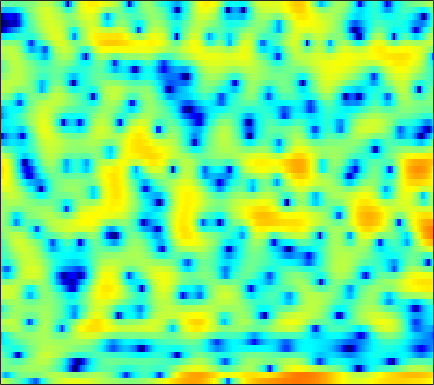

Data behind this chart, as committed beside it:
3.1883, 2.5668, 1.7718, 1.0377, 0.52981, -0.1086, -0.72977, -1.2193, -1.9406, -2.7732, -3.8057, -4.7562, -6.3228, -8.3657, -10.29, -12.955, -13.239, -11.235, -8.0371, -5.3628, -3.2492, -1.9603, -0.52958, 0.63393
-4.938, -7.168, -9.275, -8.466, -6.744, -4.555, -2.878, -1.94, -1.032, -0.446, -0.1201, -0.01219, -0.0001105, -0.08816, -0.1796, -0.269, -0.2544, -0.1432, 0.1462, 0.557, 1.02, 1.359, 1.758, 2.064
-0.282, -0.3736, -0.4305, -0.4029, -0.3274, -0.1681, 0.03324, 0.1993, 0.4302, 0.6469, 0.8431, 0.9721, 1.121, 1.244, 1.314, 1.376, 1.4, 1.391, 1.337, 1.221, 1.028, 0.8159, 0.4335, -0.08196
-0.02084, -0.2911, -0.7207, -1.199, -1.561, -1.998, -2.31, -2.402, -2.289, -1.907, -1.323, -0.8123, -0.09773, 0.5899, 1.058, 1.594, 2.013, 2.245, 2.439, 2.489, 2.387, 2.206, 1.818, 1.257
-1.382, -1.962, -2.979, -4.354, -5.721, -8.216, -12.09, -16.91, -21.64, -13.14, -8.231, -5.753, -3.306, -1.476, -0.3881, 0.7694, 1.657, 2.175, 2.697, 3.038, 3.216, 3.248, 3.165, 2.945
-3.612, -3.77, -4.002, -4.253, -4.453, -4.695, -4.84, -4.831, -4.593, -4.082, -3.358, -2.728, -1.851, -0.996, -0.4004, 0.3123, 0.9182, 1.299, 1.713, 2.019, 2.226, 2.319, 2.365, 2.33
-7.179, -6.46, -5.504, -4.64, -4.072, -3.411, -2.843, -2.461, -1.981, -1.514, -1.06, -0.7291, -0.2981, 0.117, 0.4102, 0.7696, 1.086, 1.286, 1.494, 1.63, 1.702, 1.716, 1.685, 1.61
-8.558, -6.461, -4.42, -2.951, -2.117, -1.262, -0.6424, -0.3022, 0.0276, 0.2515, 0.412, 0.5143, 0.6542, 0.8218, 0.9673, 1.181, 1.399, 1.545, 1.679, 1.72, 1.641, 1.492, 1.173, 0.732
0.3821, 0.7472, 1.253, 1.688, 1.925, 2.088, 2.058, 1.892, 1.462, 0.7954, -0.06977, -0.7624, -1.559, -1.882, -1.676, -0.926, 0.03056, 0.6993, 1.404, 1.818, 1.893, 1.7, 1.086, 0.0008961
2.171, 2.319, 2.552, 2.749, 2.825, 2.76, 2.448, 2.023, 1.128, -0.2626, -2.346, -4.609, -9.264, -14.91, -11.54, -6.042, -2.694, -1.042, 0.4405, 1.322, 1.704, 1.706, 1.369, 0.6524
-2.67, -1.735, -0.6017, 0.3067, 0.817, 1.256, 1.427, 1.387, 1.131, 0.692, 0.1097, -0.3404, -0.8153, -0.9941, -0.9076, -0.5495, -0.002548, 0.4416, 0.9638, 1.315, 1.46, 1.437, 1.232, 0.8308
-6.688, -4.449, -2.314, -0.8707, -0.1197, 0.5768, 0.9846, 1.132, 1.172, 1.084, 0.9194, 0.7906, 0.6527, 0.5775, 0.5855, 0.6694, 0.8054, 0.9262, 1.08, 1.174, 1.177, 1.114, 0.912, 0.5747
-0.3034, 0.0843, 0.6336, 1.118, 1.375, 1.546, 1.533, 1.399, 1.065, 0.5992, 0.06476, -0.3335, -0.7932, -1.072, -1.085, -0.8516, -0.4683, -0.154, 0.2285, 0.5248, 0.7029, 0.7251, 0.6003, 0.3191
3.212, 3.276, 3.324, 3.299, 3.221, 2.981, 2.525, 2.013, 1.061, -0.2975, -2.17, -4.007, -6.991, -9.318, -8.763, -6.072, -3.562, -2.14, -0.7903, 0.05892, 0.4993, 0.5909, 0.457, 0.068
3.141, 3.265, 3.364, 3.365, 3.32, 3.151, 2.815, 2.429, 1.685, 0.58, -0.9286, -2.315, -4.305, -5.744, -5.483, -3.818, -2.107, -1.076, -0.09412, 0.4219, 0.479, 0.2738, -0.2798, -1.178
-0.201, -0.07386, 0.1291, 0.432, 0.6886, 1.079, 1.469, 1.703, 1.894, 1.948, 1.867, 1.746, 1.579, 1.519, 1.512, 1.561, 1.66, 1.682, 1.552, 1.182, 0.5405, -0.1434, -1.407, -3.074
-5.556, -6.526, -7.635, -7.358, -6.038, -3.751, -1.661, -0.3722, 0.9895, 2.013, 2.746, 3.131, 3.476, 3.698, 3.75, 3.675, 3.482, 3.235, 2.722, 1.995, 1.032, 0.09186, -1.471, -3.426
-7.806, -9.573, -12.66, -12.85, -10.06, -6.166, -3.182, -1.463, 0.3245, 1.643, 2.609, 3.146, 3.634, 3.879, 3.947, 3.881, 3.616, 3.304, 2.743, 2.005, 1.066, 0.2333, -0.9997, -2.421
-4.79, -4.741, -4.543, -3.968, -3.284, -2.168, -0.9746, -0.1112, 0.9441, 1.825, 2.498, 2.873, 3.21, 3.322, 3.296, 3.129, 2.777, 2.409, 1.808, 1.066, 0.2212, -0.438, -1.388, -2.372
-3.954, -3.32, -2.375, -1.484, -0.8321, 0.02528, 0.8269, 1.387, 2.015, 2.513, 2.868, 3.02, 3.084, 3.015, 2.838, 2.447, 1.926, 1.432, 0.6332, -0.2818, -1.267, -2.053, -3.091, -3.967
-4.507, -3.173, -1.592, -0.2862, 0.5358, 1.456, 2.2, 2.642, 3.072, 3.332, 3.429, 3.4, 3.2, 2.888, 2.54, 1.931, 1.198, 0.5302, -0.5437, -1.851, -3.492, -4.981, -7.169, -9.259
-4.104, -2.33, -0.5674, 0.7984, 1.626, 2.464, 3.046, 3.328, 3.547, 3.564, 3.38, 3.135, 2.642, 1.944, 1.394, 0.6336, -0.2122, -0.8277, -1.688, -2.765, -4.239, -5.673, -8.521, -12.44
-1.514, -0.4129, 0.7386, 1.542, 1.988, 2.394, 2.625, 2.681, 2.634, 2.401, 1.936, 1.399, 0.4312, -1.026, -2.286, -4.083, -5.38, -5.476, -4.724, -3.768, -3.025, -2.722, -2.557, -2.326
0.4462, 0.659, 0.7227, 0.6087, 0.3376, -0.1129, -0.5361, -0.7125, -0.8154, -0.7992, -0.8907, -1.216, -2.062, -3.585, -5.654, -9.645, -15.53, -13.33, -7.719, -4.235, -2.014, -0.9079, 0.272, 1.073
1.1, 0.6976, -0.1858, -1.555, -3.071, -5.91, -9.854, -11.8, -9.423, -6.117, -3.921, -2.923, -2.287, -2.068, -2.198, -2.34, -2.371, -2.072, -1.349, -0.417, 0.4974, 1.091, 1.795, 2.264
1.404, 1.014, 0.1669, -1.101, -2.328, -4.373, -6.494, -7.18, -6.372, -4.487, -2.811, -1.8, -0.8274, -0.2343, 0.1643, 0.4393, 0.7624, 0.965, 1.247, 1.552, 1.799, 1.978, 2.057, 2.028
1.118, 1.122, 0.9967, 0.716, 0.4226, -0.008387, -0.3623, -0.5093, -0.501, -0.3059, -0.005855, 0.1953, 0.4835, 0.6815, 0.7886, 0.8989, 0.9834, 1.032, 1.1, 1.143, 1.159, 1.115, 0.941, 0.6185
0.3073, 0.9448, 1.536, 1.855, 1.95, 1.952, 1.858, 1.718, 1.536, 1.307, 1.067, 0.8705, 0.5463, 0.2609, -0.03578, -0.3261, -0.6536, -0.815, -0.9378, -0.9563, -0.8653, -0.809, -0.699, -0.7664
1.114, 1.949, 2.673, 3.033, 3.133, 3.067, 2.823, 2.538, 2.041, 1.447, 0.7532, 0.214, -0.6594, -1.585, -2.36, -3.458, -4.582, -5.282, -5.835, -5.638, -4.824, -4.028, -2.938, -2.072
3.769, 4.005, 4.151, 4.045, 3.834, 3.357, 2.679, 2.09, 1.144, 0.09548, -1.079, -1.976, -3.266, -4.708, -5.87, -7.994, -10.74, -14.19, -22.71, -18.7, -11.53, -8.273, -5.38, -3.361
5.79, 5.573, 5.122, 4.495, 3.868, 2.848, 1.6, 0.5138, -1.073, -2.845, -4.687, -6.099, -7.615, -8.886, -9.543, -10.09, -10.76, -11.1, -11.18, -10.09, -8.114, -6.437, -4.535, -2.926
6.968, 6.517, 5.707, 4.641, 3.663, 2.1, 0.2306, -1.422, -3.931, -6.885, -10.3, -13.58, -18.33, -19.87, -17.03, -13.13, -10.54, -8.882, -7.149, -5.582, -4.196, -3.243, -2.2, -1.368
7.425, 6.849, 5.837, 4.505, 3.311, 1.372, -0.9702, -3.058, -6.31, -10.02, -13.74, -16.53, -18.08, -17.54, -15.3, -11.71, -8.595, -6.621, -4.504, -2.821, -1.518, -0.7903, -0.1198, 0.1621
6.673, 6.034, 4.941, 3.631, 2.438, 0.5672, -1.684, -3.77, -7.174, -11.86, -18.98, -26.45, -18.55, -12.96, -10.38, -7.437, -5.038, -3.522, -1.783, -0.4209, 0.6315, 1.155, 1.608, 1.605
3.931, 3.232, 2.276, 1.204, 0.3349, -0.9522, -2.39, -3.524, -5.14, -6.633, -7.691, -8.126, -7.635, -6.59, -5.422, -3.915, -2.363, -1.344, -0.09095, 0.9336, 1.704, 2.133, 2.45, 2.522
-0.7427, -1.437, -2.096, -2.668, -3.044, -3.58, -4.189, -4.615, -5.128, -5.462, -5.53, -5.308, -4.748, -3.898, -3.081, -1.989, -0.8367, -0.03868, 0.9261, 1.735, 2.346, 2.692, 2.949, 3.052
-9.11, -9.484, -8.796, -7.678, -7.154, -6.833, -6.925, -7.237, -7.696, -7.991, -7.72, -6.976, -5.633, -3.967, -2.795, -1.244, 0.05942, 0.952, 1.908, 2.65, 3.183, 3.426, 3.599, 3.561
-16.76, -16.49, -12.44, -9.778, -8.74, -8.231, -8.605, -9.573, -12.1, -17.01, -20.14, -14.37, -8.508, -4.792, -2.699, -0.4997, 1.154, 2.134, 3.124, 3.796, 4.178, 4.28, 4.205, 3.875
-6.913, -7.075, -7.034, -6.676, -6.417, -6.302, -6.559, -6.982, -7.855, -8.649, -8.311, -6.991, -4.619, -2.166, -0.6032, 1.17, 2.579, 3.369, 4.16, 4.615, 4.736, 4.624, 4.145, 3.34
-7.324, -6.886, -6.296, -5.713, -5.26, -4.776, -4.431, -4.189, -3.831, -3.381, -2.645, -1.99, -0.8855, 0.3308, 1.198, 2.287, 3.211, 3.739, 4.249, 4.473, 4.393, 4.12, 3.399, 2.269
-12.25, -10.16, -7.972, -6.559, -5.763, -4.986, -4.374, -3.972, -3.415, -2.756, -1.976, -1.32, -0.3446, 0.5974, 1.323, 2.155, 2.875, 3.307, 3.698, 3.876, 3.811, 3.583, 3.054, 2.191
-10.3, -8.785, -7.226, -6.25, -5.881, -5.694, -5.725, -5.788, -5.675, -5.076, -4.063, -3.049, -1.729, -0.4648, 0.3853, 1.334, 2.082, 2.535, 2.961, 3.22, 3.312, 3.267, 3.071, 2.706
-4.238, -3.982, -3.882, -4.055, -4.518, -5.673, -7.72, -10.07, -14.17, -13.81, -8.97, -6.215, -3.475, -1.567, -0.5583, 0.4949, 1.193, 1.576, 1.976, 2.28, 2.533, 2.697, 2.828, 2.898
0.3, 0.2377, -0.008273, -0.5344, -1.127, -2.31, -4.038, -5.599, -7.433, -7.357, -5.471, -3.83, -2.127, -1.004, -0.495, -0.1995, -0.2041, -0.3406, -0.4569, -0.324, 0.1526, 0.6715, 1.412, 2.046
2.523, 2.53, 2.463, 2.235, 1.967, 1.511, 0.9809, 0.6107, 0.2196, 0.03577, 0.06469, 0.1286, 0.1071, -0.1339, -0.5518, -1.636, -3.379, -5.254, -8.577, -10.23, -7.282, -4.702, -2.068, -0.3697
2.033, 2.262, 2.489, 2.638, 2.671, 2.636, 2.544, 2.421, 2.219, 1.968, 1.665, 1.343, 0.8168, 0.06604, -0.708, -2.059, -3.953, -5.795, -8.468, -9.619, -7.737, -5.777, -3.57, -2.013
-0.0966, 0.5076, 1.211, 1.782, 2.112, 2.403, 2.536, 2.541, 2.444, 2.233, 1.891, 1.564, 1.031, 0.3619, -0.2308, -1.071, -1.933, -2.546, -3.17, -3.421, -3.258, -2.939, -2.39, -1.825
-2.829, -1.434, 0.002592, 1.026, 1.595, 2.11, 2.374, 2.45, 2.388, 2.173, 1.823, 1.509, 0.9821, 0.3879, -0.06121, -0.6946, -1.282, -1.637, -2.021, -2.226, -2.229, -2.098, -1.827, -1.508
-2.65, -1.126, 0.3593, 1.362, 1.899, 2.352, 2.548, 2.553, 2.369, 1.998, 1.488, 1.057, 0.3818, -0.3351, -0.8385, -1.542, -2.238, -2.69, -3.217, -3.556, -3.569, -3.321, -2.719, -1.975
0.7116, 1.275, 1.952, 2.465, 2.692, 2.826, 2.76, 2.55, 2.065, 1.353, 0.4563, -0.3447, -1.461, -2.494, -3.203, -4.018, -4.861, -5.662, -6.978, -8.626, -9.648, -8.899, -6.329, -3.709
2.318, 2.373, 2.496, 2.615, 2.636, 2.542, 2.24, 1.844, 1.07, -0.05902, -1.648, -3.274, -5.864, -8.453, -9.592, -9.175, -8.134, -7.92, -8.751, -11.14, -14.23, -12.35, -7.008, -3.169
0.2266, 0.1836, 0.1792, 0.2168, 0.2987, 0.3201, 0.1675, -0.06156, -0.6313, -1.604, -3.146, -4.84, -8.062, -12.77, -14.78, -11.01, -7.424, -5.669, -4.259, -3.317, -2.403, -1.562, -0.2109, 1.213
-7.008, -6.937, -6.527, -5.964, -5.505, -4.926, -4.389, -4.067, -3.8, -3.722, -3.852, -3.958, -4.185, -4.282, -4.115, -3.414, -2.36, -1.487, -0.3758, 0.6193, 1.508, 2.12, 2.85, 3.484
-21.71, -20.45, -17.48, -15, -13.76, -12.35, -11.16, -10.3, -8.958, -7.504, -6.079, -5.102, -3.95, -2.885, -2.092, -1.091, -0.1477, 0.5218, 1.38, 2.149, 2.804, 3.212, 3.639, 3.898
-35.31, -29.85, -24.28, -21.22, -20.14, -19.88, -20.85, -20.44, -16.54, -12.2, -8.779, -6.786, -4.583, -2.803, -1.667, -0.3933, 0.6671, 1.345, 2.121, 2.751, 3.238, 3.506, 3.732, 3.793
-21.67, -20.74, -18.99, -17.62, -17.24, -17.91, -19.33, -19.2, -15.57, -11.32, -7.928, -5.84, -3.628, -1.889, -0.8263, 0.3938, 1.401, 2.031, 2.702, 3.201, 3.534, 3.677, 3.717, 3.605
-8.448, -8.638, -8.695, -8.563, -8.401, -8.227, -7.78, -7.259, -6.235, -4.957, -3.587, -2.646, -1.437, -0.3367, 0.3934, 1.258, 2.018, 2.508, 3.026, 3.392, 3.585, 3.611, 3.483, 3.166
-1.133, -1.287, -1.399, -1.472, -1.494, -1.433, -1.351, -1.265, -1.118, -0.9648, -0.8127, -0.6863, -0.4789, -0.1671, 0.1675, 0.6946, 1.274, 1.693, 2.175, 2.494, 2.615, 2.565, 2.325, 1.861
